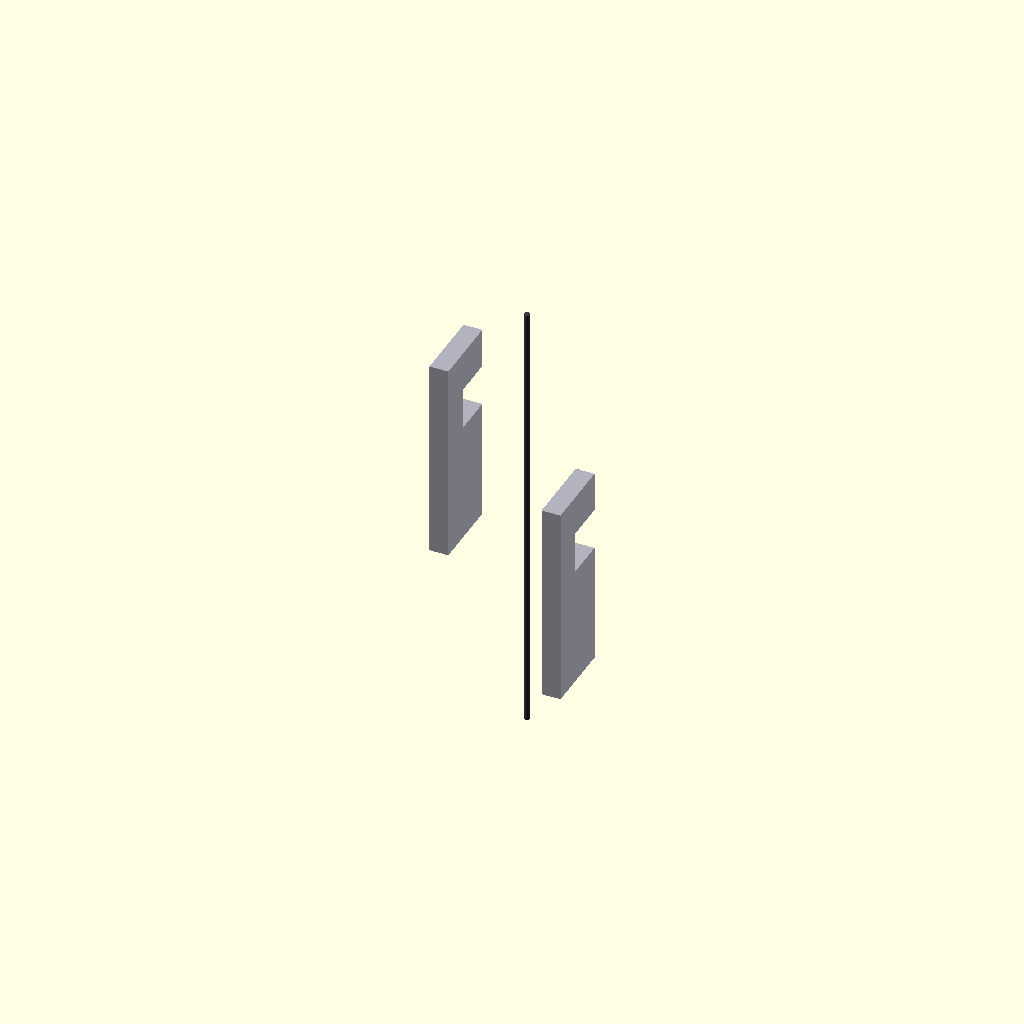
Cell 1: the model at its default parameters.
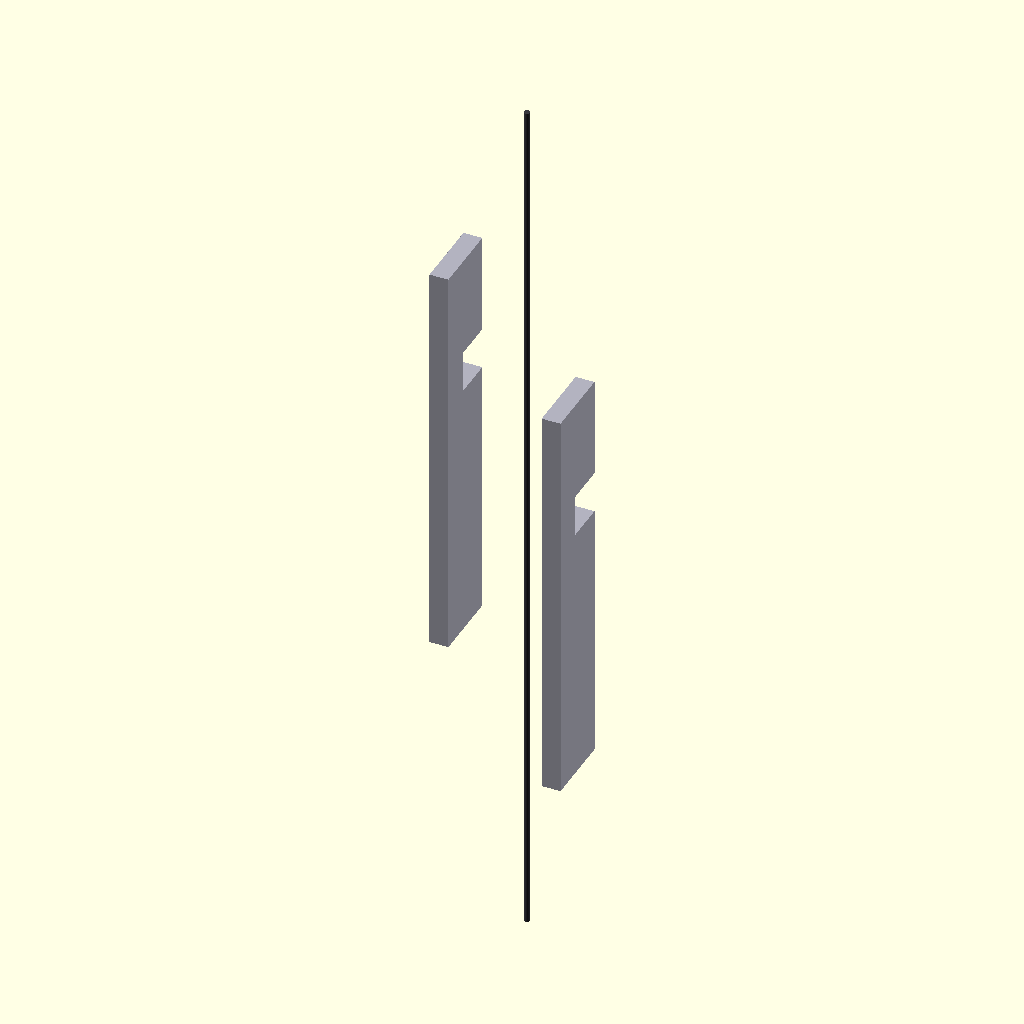
Cell 2: backpack_plate_height = 2900 (everything else at default).
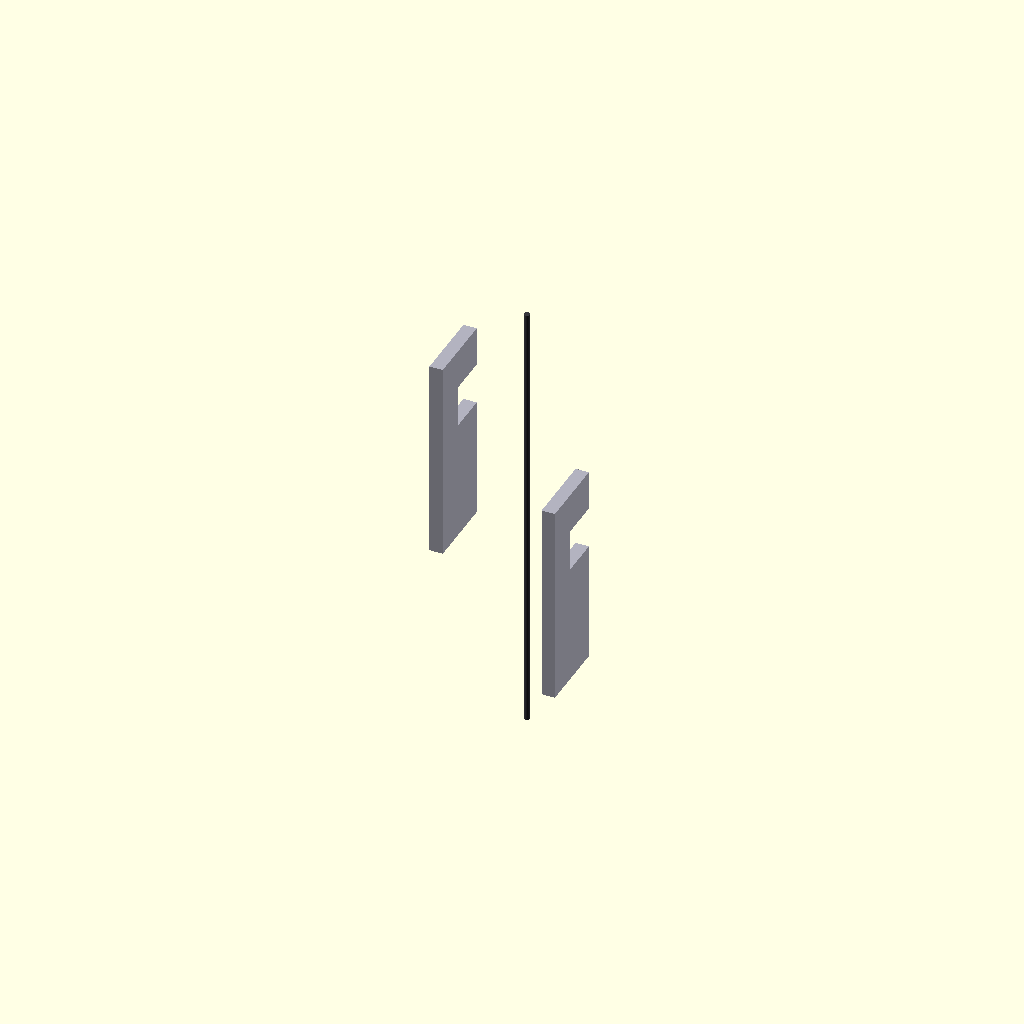
Cell 3: the same model with harness_conduit_width = 160.
One fixed orthographic camera (rotation 55°, 0°, 25°; colour scheme Cornfield) for every cell.
Source of the model, src/manufacturing/bandai_runner_b_backpack_plates.scad:
// ============================================================================
// PROJECT: XXXG-00W0 WING GUNDAM ZERO EW - THRUST PROFILE MATING
// COMPONENT VAULT: BANDAI CAST RUNNER B - BACKPACK MOUNTING PLATES B19 & B20
// MANUFACTURING SPECS: SOLID-STATE CAST-IN INDUCTIVE POWER HARNESS CONTACTS
// ENGINEERING PARITY: HIGH-LOAD LOAD ENCLOSURE FOR 1:1 SCALED 16.7M CHASSIS
// ============================================================================

$fn = 100; // Circular segment resolution calculation count

// Sizing Constants Scaled 1:1 for a 16.7-Meter Airframe Scale (mm)
backpack_plate_height = 1450;           // Total vertical mounting span (mm)
wing_hinge_bore_diameter = 480;         // Primary wing arm pivot track width (mm)
titanium_armor_wall = 60;               // Heavy solid TiAl plate thickness (mm)
harness_conduit_width = 80;             // Cast-in 4oz copper logic trace track (mm)

module Runner_B_Backpack_Plates_Forge() {
    // Central Supply Injection Runner Axis (Molten Feed Line from Siphon Forge)
    color([0.22, 0.22, 0.24]) {
        cylinder(h = backpack_plate_height * 2.2, d = 42, center = true);
        // Direct injection gates tracking straight into the part mold cavities
        translate() rotate() cylinder(h = 450, d = 22);
        translate([0, 0, -500]) rotate() cylinder(h = 450, d = 22);
    }
    
    // Instantiate Scaled Structural Molds Symmetrically (Left & Right Halves)
    Cast_Backpack_Mounting_Plates();
}

module Cast_Backpack_Mounting_Plates() {
    // ---- PART B19: LEFT EXTERIOR BACKPACK STRUCTURAL PLATE ---- [Page 18, Step 10-1]
    translate([-400, 0, 450]) color([0.7, 0.7, 0.75]) { // Standard Armor Grey Spec
        difference() {
            // Main solid high-strength external mounting shell plate
            cube([350, 520, backpack_plate_height], center = true);
            
            // Integrated Wing Joint Articulation Hinge Axis Clearance Bore
            translate([0, (520/2 - titanium_armor_wall), (backpack_plate_height * 0.2)])
                rotate()
                    cylinder(h = 300, d = wing_hinge_bore_diameter, center = true);
            
            // Continuous cast-in contact pad slots for the 4oz power bus links
            cube([harness_conduit_width, 520 + 10, backpack_plate_height + 10], center = true);
            
            // Slicing profile tool to generate an asymmetrical half-shell part component
            translate([400, 0, 0])
                cube([800, 600, backpack_plate_height * 2], center = true);
        }
    }
    
    // ---- PART B20: RIGHT EXTERIOR BACKPACK STRUCTURAL PLATE ---- [Page 18, Step 10-1]
    translate([400, 0, -450]) rotate() color([0.7, 0.7, 0.75]) {
        difference() {
            cube([350, 520, backpack_plate_height], center = true);
            translate([0, (520/2 - titanium_armor_wall), (backpack_plate_height * 0.2)])
                rotate()
                    cylinder(h = 300, d = wing_hinge_bore_diameter, center = true);
            cube([harness_conduit_width, 520 + 10, backpack_plate_height + 10], center = true);
            translate([400, 0, 0])
                cube([800, 600, backpack_plate_height * 2], center = true);
        }
    }
}

// Render Master Assembly to Parameter Workspace
Runner_B_Backpack_Plates_Forge();
Customizer parameters (derived from the source; name, type, default, range or options):
backpack_plate_height: number, default 1450
wing_hinge_bore_diameter: number, default 480
titanium_armor_wall: number, default 60
harness_conduit_width: number, default 80
